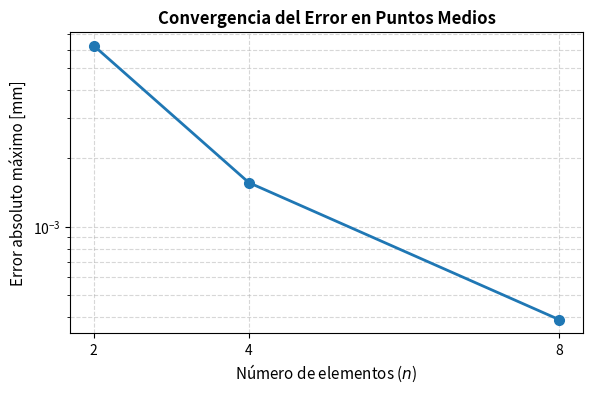

Write Python code to recreate this figure.
import os
import numpy as np
import matplotlib.pyplot as plt

# ==========================================
# 1. DATOS DEL PROBLEMA
# ==========================================
L = 2000.0       # Longitud [mm]
E = 200000.0     # Módulo de elasticidad [N/mm^2]
A = 1000.0       # Área [mm^2]
P = 20000.0      # Carga puntual en +x [N]
q = 10.0         # Carga distribuida uniforme en +x [N/mm]
EA = E * A       # Rigidez axial [N]

# ==========================================
# 2. FUNCIONES DE REFERENCIA Y ERROR
# ==========================================
def solucion_analitica(x):
    """Calcula el desplazamiento analitico exacto u(x) [mm]."""
    return (1.0 / EA) * ((P + q * L) * x - 0.5 * q * (x**2))

def calcular_error_puntos_medios(n, u_mef, x_nodos):
    """Calcula el error absoluto maximo evaluado en los puntos medios."""
    errores = []
    for i in range(n):
        x_mid = 0.5 * (x_nodos[i] + x_nodos[i+1])
        u_exacto_mid = solucion_analitica(x_mid)
        u_mef_mid = 0.5 * (u_mef[i] + u_mef[i+1]) # Interpolacion lineal MEF
        errores.append(abs(u_exacto_mid - u_mef_mid))
    return max(errores)

# ==========================================
# 3. SOLVER MEF (Rigidez, Ensamblaje y Resolución)
# ==========================================
def resolver_mef_barra(n, fijar_extremo_L=False):
    """
    Resuelve el problema de la barra axial para 'n' elementos.
    Si fijar_extremo_L=True, impone u(L) = 0.
    """
    h = L / n
    x_nodos = np.linspace(0, L, n + 1)
    k_elem = (EA / h) * np.array([[1.0, -1.0], [-1.0, 1.0]])
    
    # Matriz Global K y Vector de Fuerzas Global f
    K = np.zeros((n + 1, n + 1))
    f = np.zeros(n + 1)
    
    # Ensamblaje
    for i in range(n):
        K[i:i+2, i:i+2] += k_elem
        # Carga distribuida equivalente en los nodos
        f[i] += q * h / 2.0
        f[i+1] += q * h / 2.0
        
    # Carga puntual en el extremo
    f[-1] += P
    
    # Identificación de GDLS (Grados de Libertad)
    gdl_restringidos = [0]
    if fijar_extremo_L:
        gdl_restringidos.append(n)
        
    gdl_libres = [i for i in range(n + 1) if i not in gdl_restringidos]
    
    # Aplicar Condiciones de Borde (Reducción del Sistema)
    K_libre = K[np.ix_(gdl_libres, gdl_libres)]
    f_libre = f[gdl_libres]
    
    # Resolver desplazamientos en GDLS libres
    u_libre = np.linalg.solve(K_libre, f_libre)
    
    # Reconstruir vector de desplazamientos global
    u = np.zeros(n + 1)
    u[gdl_libres] = u_libre
    
    # Recuperación de Reacciones globales R = K*u - f
    R = K @ u - f
    
    return x_nodos, u, R, K, f

# ==========================================
# 4. EJECUCIÓN DE LAS MALLAS Y RESULTADOS
# ==========================================
mallas = [2, 4, 8]
errores_puntos_medios = []

print("="*65)
print(f"{'n':<4} | {'u(L) [mm]':<10} | {'R_0 [N]':<10} | {'Error Max P.Medio [mm]':<22} | {'Balance'}")
print("="*65)

for n in mallas:
    x_nodos, u, R, K, f = resolver_mef_barra(n)
    
    u_L = u[-1]
    R_0 = R[0]
    
    # Verificación de Control de Equilibrio: |R_0 + P + qL| / |P + qL| <= 1e-8
    balance = abs(R_0 + P + q * L) / abs(P + q * L)
    
    # Error en puntos medios
    err_mid = calcular_error_puntos_medios(n, u, x_nodos)
    errores_puntos_medios.append(err_mid)
    
    print(f"{n:<4} | {u_L:<10.4f} | {R_0:<10.1f} | {err_mid:<22.8f} | {balance:.2e}")

print("="*65)

# ==========================================
# 5. DIAGNÓSTICO: CAMBIO DE CONTORNO (u(L) = 0) CON n=8
# ==========================================
print("\n--- DIAGNÓSTICO: RESTRICCIÓN ADICIONAL u(L) = 0 (Malla n=8) ---")
x_nodos, u_alt, R_alt, _, _ = resolver_mef_barra(n=8, fijar_extremo_L=True)

print(f"Desplazamiento u(L) : {u_alt[-1]:.4f} mm")
print(f"Reacción en x=0 (R_0): {R_alt[0]:.1f} N")
print(f"Reacción en x=L (R_L): {R_alt[-1]:.1f} N")

balance_alt = abs(R_alt[0] + R_alt[-1] + P + q * L) / abs(P + q * L)
print(f"Balance de Equilibrio Global: {balance_alt:.2e} (Cumple Cierre Algebraico)")

# ==========================================
# 6. GENERACIÓN Y GUARDADO DEL GRÁFICO
# ==========================================
os.makedirs('informe/figures', exist_ok=True)

plt.figure(figsize=(6, 4), dpi=300)
plt.plot(mallas, errores_puntos_medios, 'o-', color='#1f77b4', linewidth=2, markersize=7, label='Error máx. punto medio')
plt.yscale('log')
plt.xlabel('Número de elementos ($n$)', fontsize=11)
plt.ylabel('Error absoluto máximo [mm]', fontsize=11)
plt.title('Convergencia del Error en Puntos Medios', fontsize=12, fontweight='bold')
plt.xticks(mallas, labels=['2', '4', '8'])
plt.grid(True, which="both", ls="--", alpha=0.5)
plt.tight_layout()

ruta_grafico = 'informe/figures/error_mesh.png'
plt.savefig(ruta_grafico)
print(f"\n[OK] Gráfico generado y guardado exitosamente en: {ruta_grafico}")
